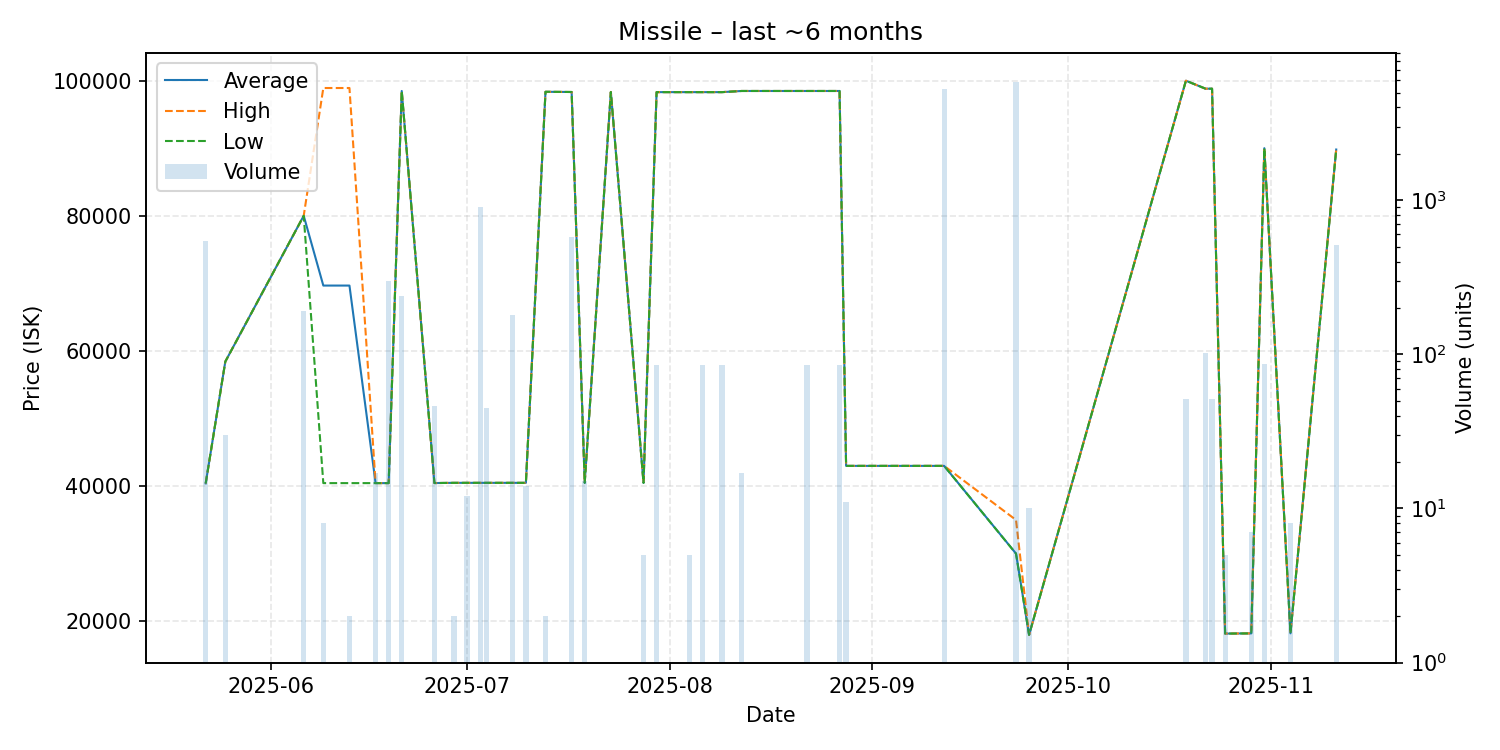

The file beside this chart, header and first rows:
date, average, highest, lowest, order_count, volume
2025-05-22, 40410, 40410, 40410, 1, 540
2025-05-25, 58420, 58420, 58420, 1, 30
2025-06-06, 80000, 80000, 80000, 2, 190
2025-06-09, 69675, 98900, 40450, 2, 8
2025-06-13, 69675, 98900, 40450, 2, 2
2025-06-17, 40450, 40450, 40450, 1, 17
2025-06-19, 40450, 40450, 40450, 1, 300
2025-06-21, 98460, 98460, 98460, 1, 240
2025-06-26, 40460, 40460, 40460, 1, 46
2025-06-29, 40490, 40490, 40490, 1, 2
2025-07-01, 40490, 40490, 40490, 1, 12
2025-07-03, 40490, 40490, 40490, 1, 908
2025-07-04, 40490, 40490, 40490, 1, 45
2025-07-08, 40490, 40490, 40490, 1, 180
2025-07-10, 40490, 40490, 40490, 1, 14
2025-07-13, 98340, 98340, 98340, 1, 2
2025-07-17, 98310, 98310, 98310, 2, 578
2025-07-19, 40490, 40490, 40490, 1, 15
2025-07-23, 98310, 98310, 98310, 1, 1
2025-07-28, 40490, 40490, 40490, 1, 5
2025-07-30, 98290, 98290, 98290, 1, 85
2025-08-02, 98290, 98290, 98290, 1, 1
2025-08-04, 98290, 98290, 98290, 1, 5
2025-08-06, 98290, 98290, 98290, 1, 85
2025-08-09, 98290, 98290, 98290, 1, 85
2025-08-12, 98460, 98460, 98460, 1, 17
2025-08-22, 98460, 98460, 98460, 1, 85
2025-08-27, 98460, 98460, 98460, 1, 85
2025-08-28, 43000, 43000, 43000, 1, 11
2025-09-12, 43000, 43000, 43000, 3, 5310
2025-09-23, 30030, 35000, 30020, 4, 5850
2025-09-25, 18000, 18000, 18000, 1, 10
2025-10-19, 99980, 99980, 99980, 1, 51
2025-10-22, 98800, 98800, 98800, 1, 102
2025-10-23, 98800, 98800, 98800, 1, 51
2025-10-25, 18190, 18190, 18190, 1, 5
2025-10-29, 18220, 18220, 18220, 1, 7
2025-10-31, 90000, 90000, 90000, 2, 86
2025-11-04, 18230, 18230, 18230, 1, 8
2025-11-11, 89800, 89800, 89800, 2, 510
